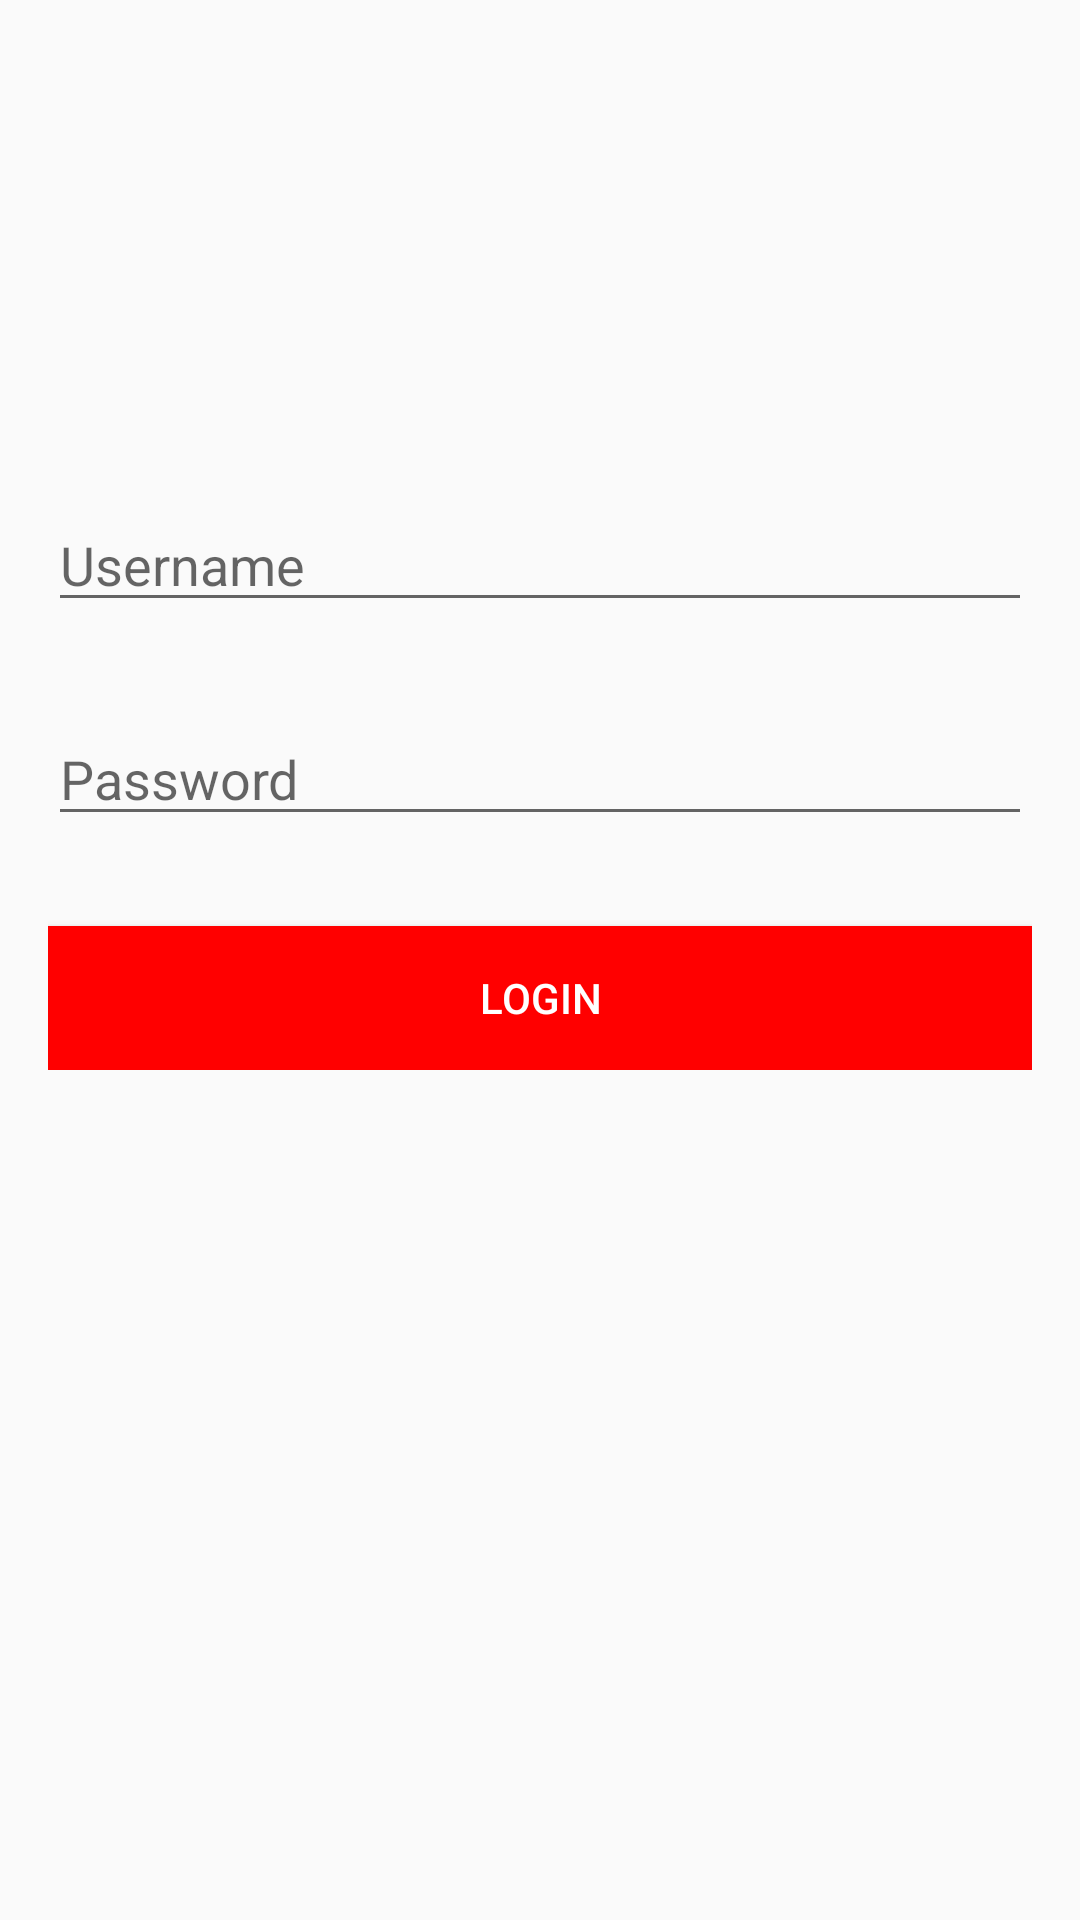

Write the Android layout XML for this screen, with the resource values it uses.
<!-- AndroidManifest.xml: application theme AppTheme -->
<!-- res/layout/activity_login.xml -->
<?xml version="1.0" encoding="utf-8"?>
<ScrollView xmlns:android="http://schemas.android.com/apk/res/android"
    xmlns:tools="http://schemas.android.com/tools"
    android:layout_width="match_parent"
    android:layout_height="match_parent"
    android:paddingBottom="@dimen/activity_vertical_margin"
    android:paddingLeft="@dimen/activity_horizontal_margin"
    android:paddingRight="@dimen/activity_horizontal_margin"
    android:paddingTop="@dimen/activity_vertical_margin"
    tools:context=".LoginActivity">

    <LinearLayout
        android:layout_width="match_parent"
        android:layout_height="wrap_content"
        android:orientation="vertical">

        <ImageView
            android:id="@+id/imageView"
            android:layout_width="wrap_content"
            android:layout_height="wrap_content"
            android:layout_marginTop="100dp"
            android:src="@drawable/logo" />

        <EditText
            android:id="@+id/editUsername"
            android:layout_width="match_parent"
            android:layout_height="wrap_content"

            android:layout_marginTop="50dp"
            android:hint="@string/username"
            android:inputType="text" />

        <EditText
            android:id="@+id/editPassword"
            android:layout_width="match_parent"
            android:layout_height="wrap_content"
            android:layout_marginTop="30dp"
            android:hint="@string/password"
            android:inputType="textPassword" />

        <Button
            android:id="@+id/btnLogin"
            android:layout_width="match_parent"
            android:layout_height="wrap_content"
            android:layout_marginTop="30dp"
            android:background="#ff0000"
            android:onClick="loginClick"
            android:text="@string/login"
            android:textColor="#ffffff" />

    </LinearLayout>

</ScrollView>
<!-- resources referenced by this layout -->
<resources>
  <dimen name="activity_horizontal_margin">16dp</dimen>
  <dimen name="activity_vertical_margin">16dp</dimen>
  <string name="login">LOGIN</string>
  <string name="password">Password</string>
  <string name="username">Username</string>
  <style name="AppTheme" parent="Theme.AppCompat.Light">
          
          <item name="colorPrimary">@color/colorPrimary</item>
          <item name="colorPrimaryDark">@color/colorPrimaryDark</item>
          <item name="colorAccent">@color/colorAccent</item>
      </style>
  <color name="colorPrimary">#ffffff</color>
  <color name="colorPrimaryDark">#FF0000</color>
  <color name="colorAccent">#98D743</color>
</resources>
